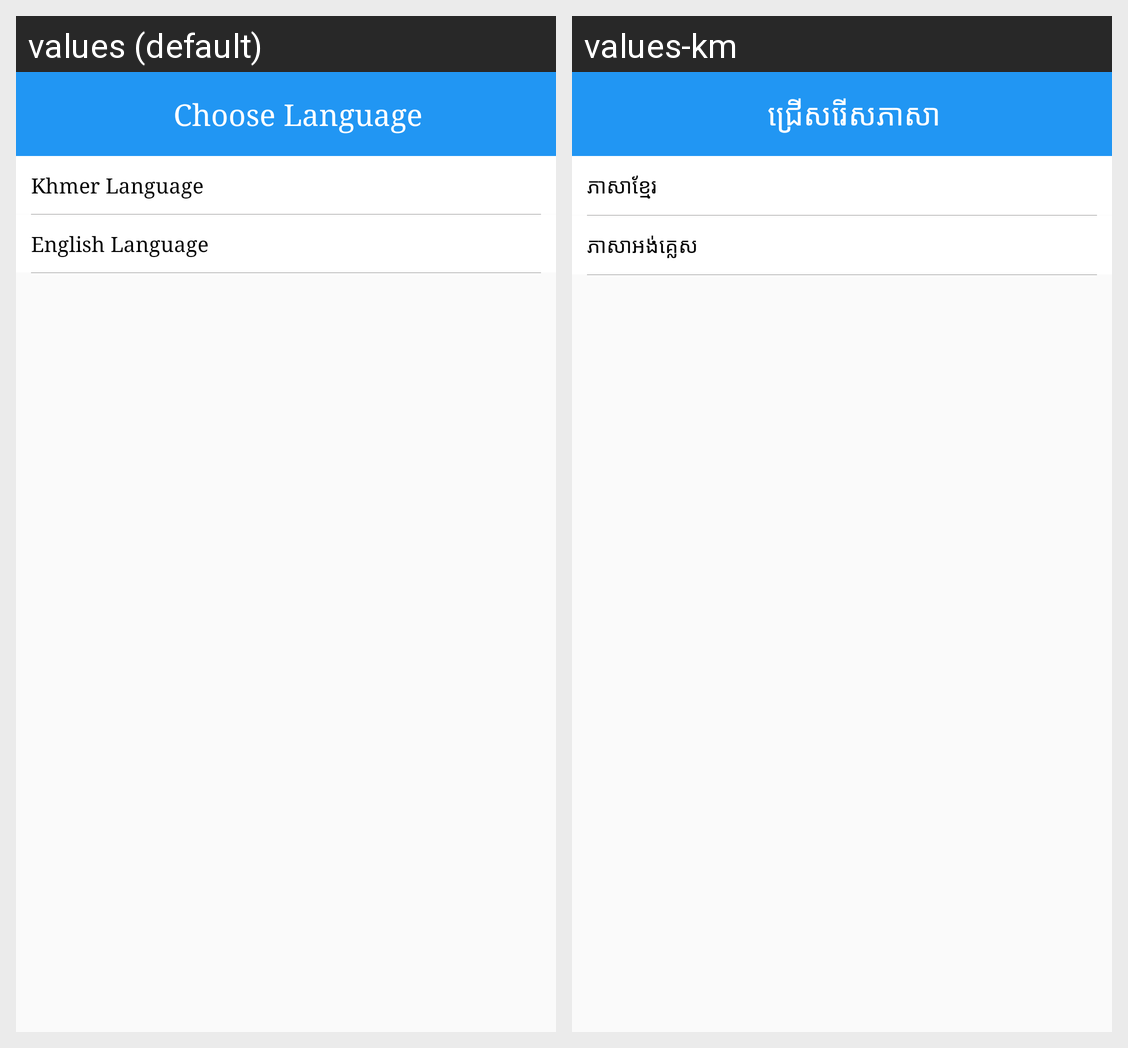

For this localized Android screen grid, give each drawn string resource with its value in every locale shown.
Android screen res/layout/activity_languages.xml rendered under 2 locales, left to right: values (default), values-km. Device: Nexus 5 (rendered at 1080×1920; each locale shown at half size, 540×960, under a caption strip naming it); theme AppTheme.
Strings drawn on this screen, with the default value and each locale's value (text and hints the layout hard-codes, and strings that could not be matched under every locale, appear in the picture but are not listed):

choose_language
  values: Choose Language
  values-km: ជ្រើសរើសភាសា

khmer_language
  values: Khmer Language
  values-km: ភាសាខ្មែរ

english_language
  values: English Language
  values-km: ភាសាអង់គ្លេស
